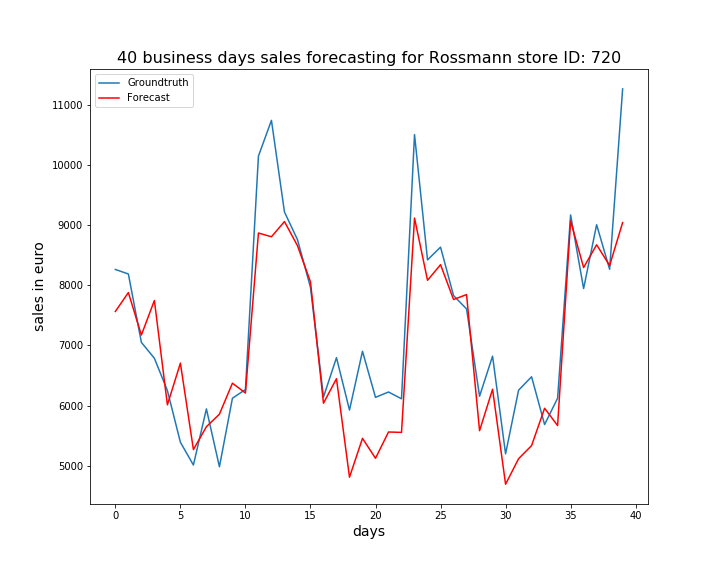

Data behind this chart, as committed beside it:
, ActualSales, Sales
0, 8261, 7564
1, 8186, 7877
2, 7050, 7172
3, 6786, 7746
4, 6250, 6013
5, 5391, 6705
6, 5013, 5270
7, 5945, 5649
8, 4984, 5858
9, 6122, 6372
10, 6267, 6209
11, 10144, 8866
12, 10737, 8804
13, 9216, 9056
14, 8757, 8656
15, 7964, 8055
16, 6142, 6040
17, 6796, 6447
18, 5926, 4811
19, 6902, 5456
20, 6137, 5125
21, 6226, 5562
22, 6113, 5555
23, 10501, 9115
24, 8420, 8081
25, 8632, 8341
26, 7827, 7762
27, 7606, 7844
28, 6156, 5583
29, 6821, 6272
30, 5199, 4694
31, 6256, 5118
32, 6479, 5336
33, 5685, 5956
34, 6123, 5668
35, 9167, 9066
36, 7944, 8293
37, 9004, 8671
38, 8264, 8327
39, 11260, 9040
